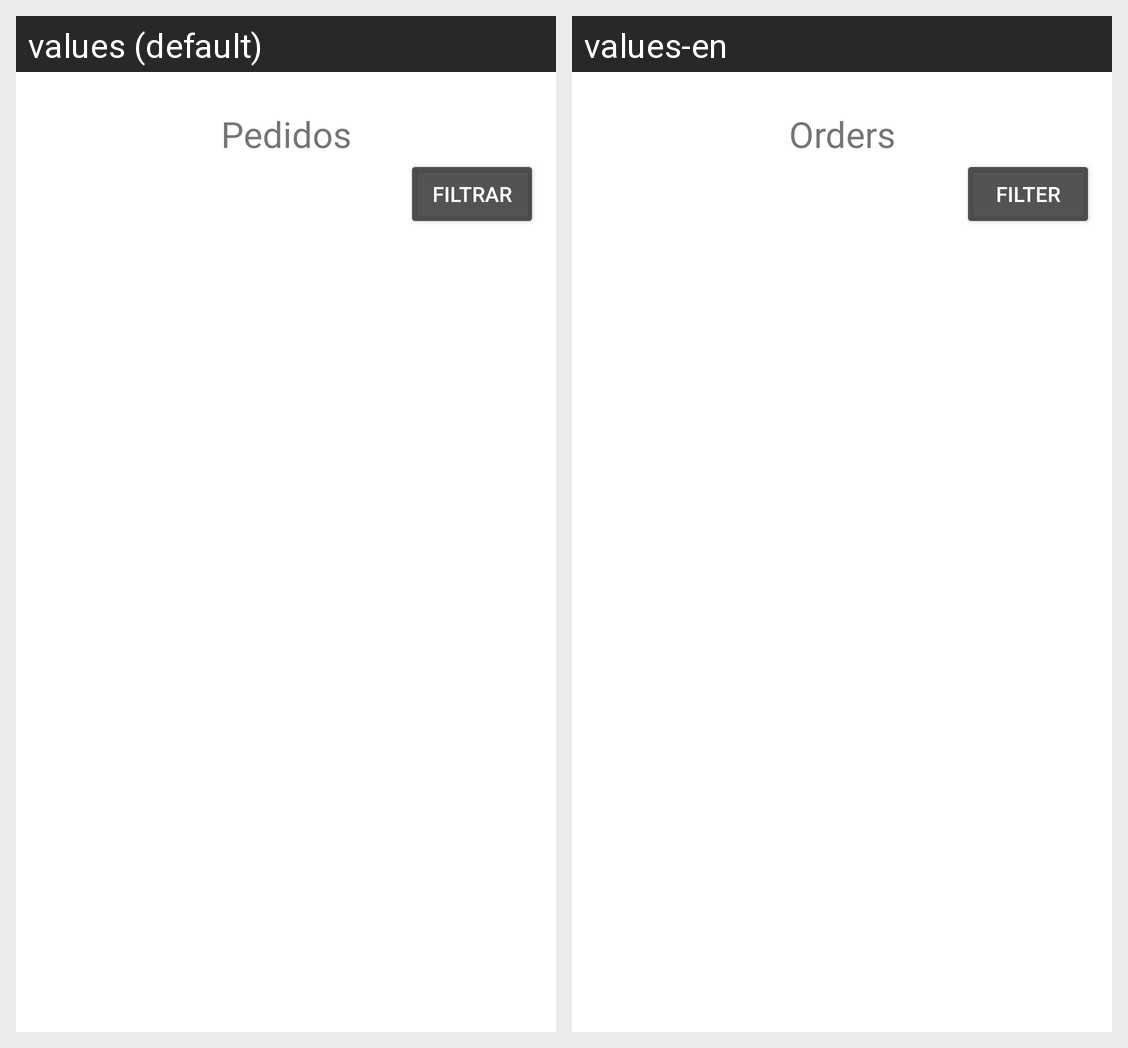

Translations of the strings shown on this Android screen, per locale in the grid:
Android screen res/layout/fragment_solicitudes_fletes_list.xml rendered under 2 locales, left to right: values (default), values-en. Device: Nexus 5 (rendered at 1080×1920; each locale shown at half size, 540×960, under a caption strip naming it); theme AppTheme.
Strings drawn on this screen, with the default value and each locale's value (text and hints the layout hard-codes, and strings that could not be matched under every locale, appear in the picture but are not listed):

pedidos
  values: Pedidos
  values-en: Orders

filter_btn_title
  values: Filtrar
  values-en: Filter
